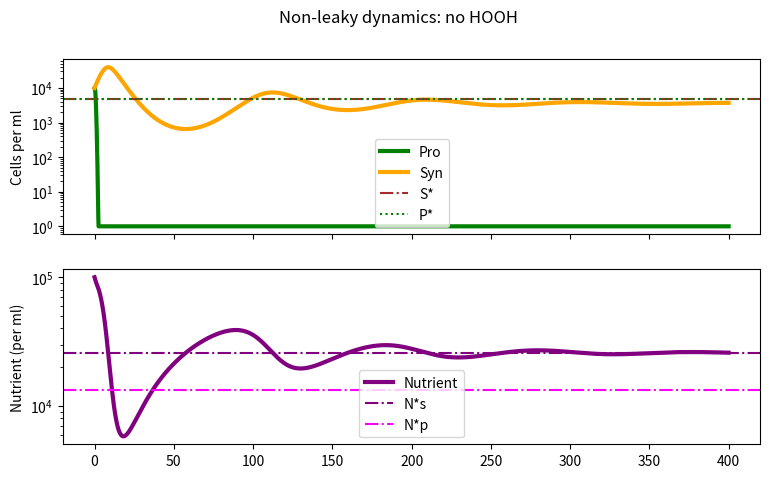

Recreate this plot in Python.
#!/usr/bin/env python3
# -*- coding: utf-8 -*-
"""
name:   no_leak_contour.py 

location: /Users/<user>/Documents/Talmy_research/Zinser_lab/Projects/Competitions/Pro_vs_Syn/src

Goal: 
Compete Pro and Syn on one nutrient N with HOOH only effecting Pro 
create contour graph to show Hsupply and N supply rates on x and y axis 
print out color of green (pro wins) or yellow (syn wins) along arrays of H and N supply 

[redacted]


"""

import pandas as pd
import numpy as np
import matplotlib.pyplot as plt
from scipy import *
from scipy.integrate import odeint



#####################
# Set UP
######################


step = 0.001
ndays = 400 
mtimes = np.linspace(0,ndays,int(ndays/step))
Shs = np.linspace(0, 1000, num = 10)
SNs = np.linspace(0, 1000, num = 10)
Z = np.zeros((int(SNs.shape[0]),int(Shs.shape[0])),float)

#initial values 
P0 = 1e4
S0 = 1e4
N0 = 1e5        #nM 
H0 = 1    #nm
inits = (P0,S0,N0,H0)



#parameters
Qnp = 1#(9.4e-15*(1/(14.0))*1e+9)  #Nitrogen Quota for Pro from Bertillison?  #giving N in micro units? 
Qns = 1#(20.0e-15*(1/(14.0))*1e+9)

k1p =  0.00002     #Pro alpha
k1s =  0.00001      #Syn alpha 
k2 =  0.88    #Vmax    shared for P and S here
ksp = k2/k1p
kss = k2/k1s
dp = 0.2   #pro delta
ds =  0.2   #syn delta
kdam = 0.005   #hooh mediated damage rate of Pro 
deltah = 0.2       #decay rate of HOOH via Syn 
rho =  0.002                  #innate N loss from system 

#empty arrays 
P = np.array([])
S  = np.array([])
N = np.array([])
H = np.array([])
y = [P,S,N,H]


#function set up for ode int
#taken QNs and QNp out of S and P ODEs together

def nleak(y,t,params):
    ksp,kss,k2,dp,ds,kdam,deltah,rho,SN,Sh= params[0], params[1], params[2],params[3],params[4], params[5],params[6],params[7],params[8],params[9]
    P,S,N,H = y[0],y[1],y[2],y[3]
    dPdt = (k2 * N /( (ksp) + N) )*P - (dp *P) - kdam*H*P
    dSdt = (k2 * N /( (kss) + N) )*S - (ds *S) 
    dNdt = SN - ((k2 * N /( (ksp) + N) )* P * Qnp) - ((k2 * N /( (kss) + N) ) * S * Qns)-rho*N
    dHdt = Sh - deltah*H
    return [dPdt,dSdt,dNdt,dHdt]
'''
#solve ODEs via odeint
nonleaky  = odeint(nleak, inits, mtimes, args = (params,))
'''
##############################

#Contour 

##############################


for (i,SN) in zip(range(SNs.shape[0]),SNs):
    for (j,Sh) in zip(range(Shs.shape[0]),Shs):
        params = [ksp,kss,k2,dp,ds,kdam,deltah,rho, SN, Sh]
        nonleaky  = odeint(nleak, inits, mtimes, args = (params,))
        Psc = nonleaky[:,0]
        Ssc = nonleaky[:,1]
        Nsc = nonleaky[:,2]
        Hcs = nonleaky[:,3]
        if (i == 7) and (j == 7):
            Sh = Shs[j]
            SN = SNs[i]
            Ps = nonleaky[:,0]
            Ss = nonleaky[:,1]
            Ns = nonleaky[:,2]
            Hs = nonleaky[:,3]
        Ssc_av = np.mean(Ssc[-200:])
        Psc_av = np.mean(Psc[-200:])
        ratio = (Ssc_av/( Ssc_av+ Psc_av))
        Z[i,j] = ratio
        if np.all([g <= 1e-3 for g in Psc[-200:]]) and np.all([h >= 10 for h in Ssc[-200:]]) : 
            Z[i,j] = 1
        if np.all([g >= 10 for g in Psc[-200:]]) and np.all([h <= 1e-3 for h in Ssc[-200:]]) : 
            Z[i,j] = 0
        if np.all([g <= 1e-3 for g in Psc[-200:]]) and np.all([h <= 1e-3 for h in Ssc[-200:]]) : 
            Z[i,j] = -1


##########################################################

# Calculated analytical solutions at equilibrium

#Analytical solutions at equilibrium (dx/dt equations above set to 0 and solved)
#Equilibrium  (3 cases: both P and S die, P wins while S->0, S wins while P->0))

##########################################################


##### S wins #########

Nstars = (ds*kss)/((k2*Qns)-ds)

#Hstar = Sh/deltah
Sstar = (SN - rho*Nstars)*(((Nstars + kss)/(k2*Nstars*Qns)))


##### P wins #########
Nstarp = ((ksp*dp )+(ksp*kdam))/((k2*Qnp) - dp - kdam)

Hstar = Sh/deltah

Pstar = (SN - rho*Nstarp)*((Nstarp + ksp)/((k2*Nstarp)*Qnp))

Nstarph = ((ksp*dp )+(ksp*kdam*Hstar))/((k2*Qnp) - dp - (kdam*Hstar))
vHline = ((deltah)/(Pstar*kdam)*((Nstarp+ksp)/(k2*Nstarp*Pstar*Qnp)+(dp*Pstar)))


#graphoinig zoom in 
fig4,  (ax1,ax2) = plt.subplots(2, 1, sharex=True,figsize=(9,5),dpi = 300)
fig4.suptitle('Non-leaky dynamics: no HOOH ')

ax1.plot(mtimes, np.clip(Ps,1,np.max(Ps)) , linewidth = 3, color = 'g', label = 'Pro')
ax1.plot(mtimes, np.clip(Ss,1,np.max(Ss)), linewidth = 3, color = 'orange', label = 'Syn')

ax1.set(ylabel='Cells per ml')

ax2.set_ylabel('Nutrient (per ml)')
ax2.plot(mtimes, np.clip(Ns,10,np.max(Ns)),linewidth = 3, color = 'purple', label = "Nutrient")


#ax3.plot(mtimes, np.clip(Hs,10,np.max(Hs)),linewidth = 3, color = 'red', label = "HOOH")

#ax3.set(xlabel='Time (days)', ylabel='HOOH per ml')

ax1.legend(loc = 'best')

ax1.semilogy()
ax2.semilogy()
#ax3.semilogy()




######################################

#        graphing equilibrium values 

######################################

ax1.axhline(Sstar,color = 'brown', linestyle = "-.",label = 'S*')
ax1.axhline(Pstar,color = 'g', linestyle = ":",label = 'P*')
ax2.axhline(Nstars,color = 'purple', linestyle = "-.",label = 'N*s')
ax2.axhline(Nstarp,color = 'magenta', linestyle = "-.",label = 'N*p')
#ax3.axhline(Hstar,color = 'red', linestyle = "-.",label = 'Hstar')


ax1.legend(loc = 'lower center')
ax2.legend(loc = 'lower center')
#ax3.legend(loc = 'best')





'''
#####################################

#  Graphing

#####################################

fig1, (ax1, ax2, ax3) = plt.subplots(3, 1, sharex=True,figsize=(9,5),dpi = 300)
fig1.suptitle('Non_leaky HOOH')

ax1.plot(mtimes, Ps , linewidth = 3, color = 'g', label = 'Pro')#' k1 =' + str(k1p))
ax1.plot(mtimes, Ss, linewidth = 3, color = 'orange', label = 'Syn')#' k1 =' + str(k1s))
ax1.set(ylabel='cells per ml')
#np.clip(Ss,10,10e10)
#np.clip(Ps,10,10e10)
ax2.plot(mtimes, Ns,linewidth = 3, color = 'purple', label = "Nutrient")
ax2.set(ylabel='Nutrient per ml')


ax3.plot(mtimes, Hs,linewidth = 3, color = 'red', label = "HOOH")

ax3.set(xlabel='Time (days)', ylabel='HOOH per ml')


ax1.semilogy()
ax2.semilogy()

######################################

#        graphing equilibrium values 

######################################

ax1.axhline(Sstar,color = 'orange', linestyle = "-.",label = 'S*')
ax1.axhline(Pstar,color = 'g', linestyle = "-.",label = 'P*')
ax2.axhline(Nstars,color = 'purple', linestyle = "-.",label = 'N*s')
ax2.axhline(Nstarp,color = 'magenta', linestyle = "-.",label = 'N*p')
ax3.axhline(Hstar,color = 'red', linestyle = "-.",label = 'H*')


ax1.legend(loc = 'best')
ax2.legend(loc = 'best')
ax3.legend(loc = 'best')

fig1.tight_layout()
plt.show()

fig1.savefig('../figures/no_leak_contour_f1_auto',dpi=300)

###############
#graphing contour
#####################

fig3,(ax1) = plt.subplots(sharex = True, sharey = True, figsize = (8,5),dpi = 300)
fig3.suptitle('Non_leaky Contour')
grid = ax1.pcolormesh( Shs,SNs, np.where(Z == -1, np.nan, Z), vmin=0, vmax=np.max(Z), cmap = 'summer', shading='auto')  #'summer_r is reversed color map shading
#np.where(Z == 17, np.nan, Z)

ax1.axhline((rho*Nstars),color = 'purple', linestyle = "-.",label = 'SN cutoff for S growth?')
ax1.axhline((rho*Nstarp),color = 'magenta', linestyle = "-.",label = 'SN cutoff for P growth?')
#ax1.axhline((rho*Nstarph),color = 'orange', linestyle = "-.",label = 'SN cutoff for P+H growth?')
ax1.axvline((vHline),color = 'c', linestyle = "-.",label = 'H cutoff?')

#ax1.axhline(((rho*Nstar)+(((k2*Nstar)/(Nstar-kss))*Sstar*Qns)),color = 'magenta', linestyle = "-.",label = 'Sn cut off on S?')


ax1.set(xlabel='Supply hooh')
ax1.set(ylabel='Supply nutrient')

fig3.colorbar(grid, cmap= 'summer',label = 'S / (S+P)')
plt.legend()

fig3.savefig('../figures/no_leak_contour_f3_auto',dpi=300)

'''




print('')
print('*** Sstar and Hstar on countour ***')
print('*** Done ***')